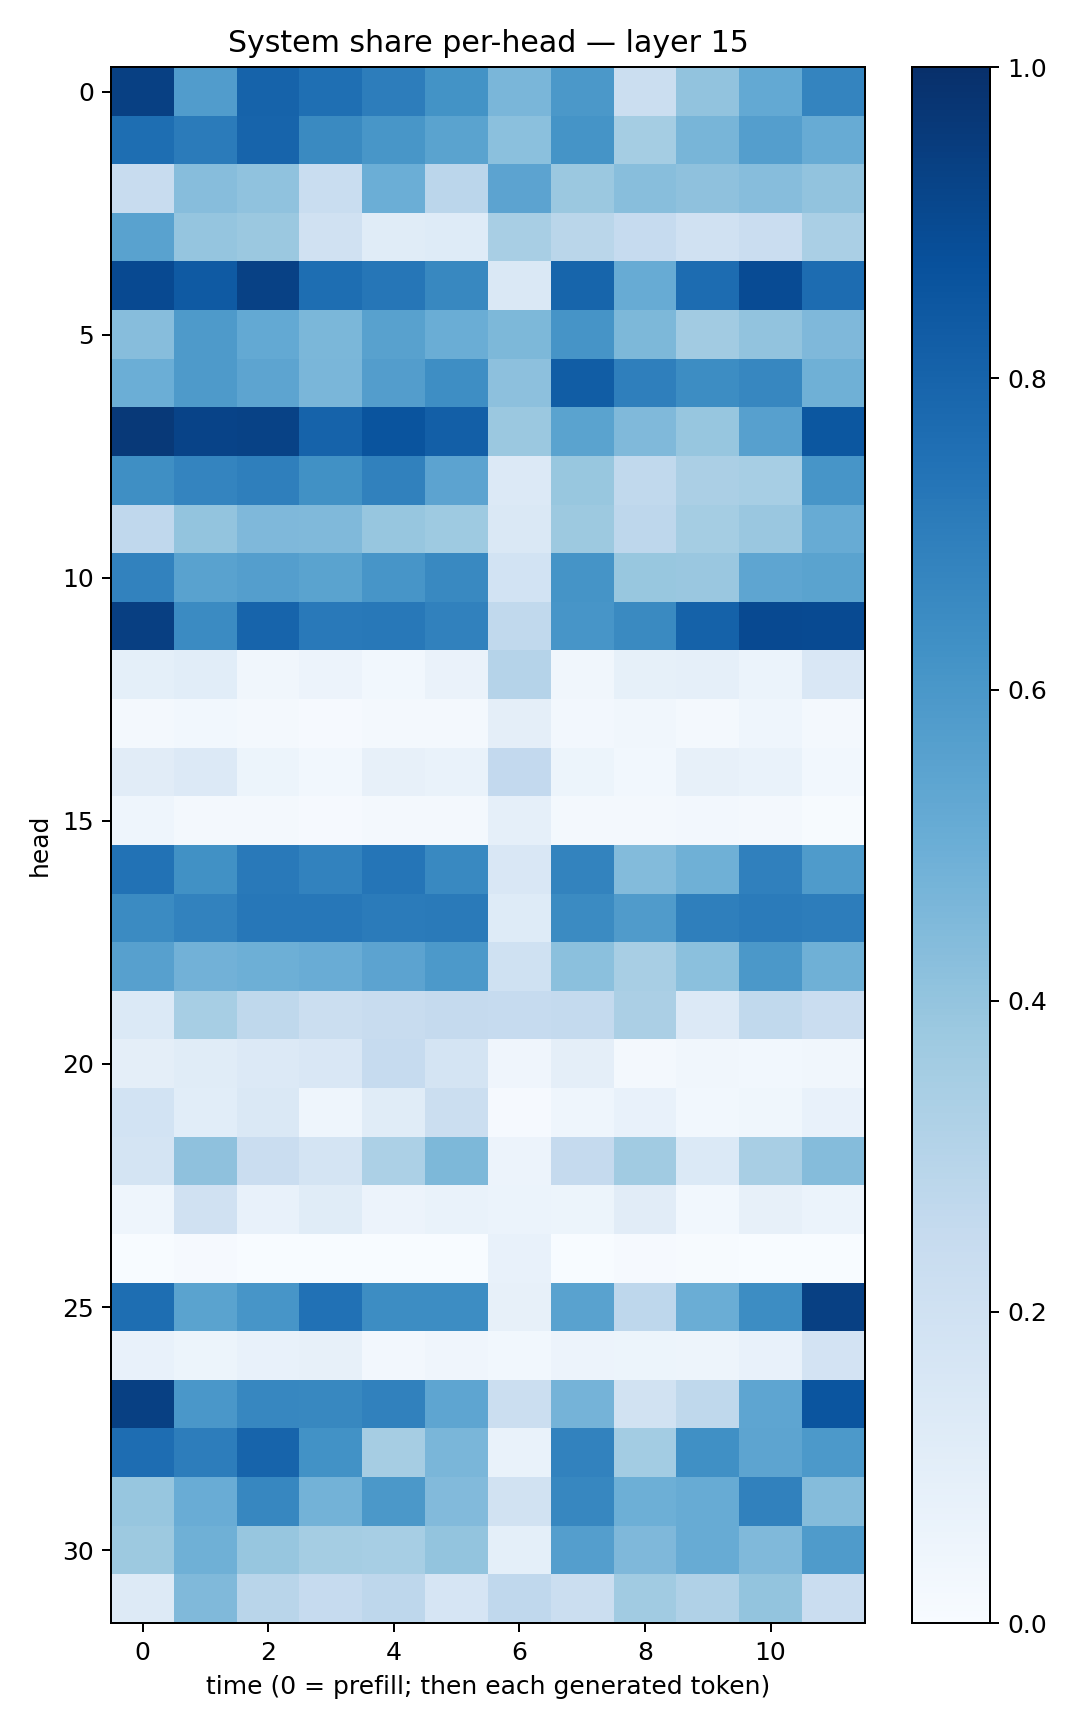

The table this chart was drawn from, first rows:
0.93431044, 0.57689375, 0.80287784, 0.7546813, 0.6999266, 0.6207998, 0.46454096, 0.5944743, 0.22278132, 0.4050658, 0.52255917, 0.67349726
0.7609, 0.7086, 0.7973, 0.6559, 0.604, 0.5497, 0.4192, 0.6153, 0.3532, 0.4649, 0.5684, 0.5107
0.2347, 0.4303, 0.4081, 0.232, 0.4977, 0.2814, 0.5451, 0.3792, 0.4269, 0.4103, 0.4326, 0.4024
0.5537, 0.3972, 0.3794, 0.1986, 0.1166, 0.1212, 0.3403, 0.2854, 0.248, 0.1954, 0.2282, 0.3362
0.9023, 0.836, 0.931, 0.7587, 0.7292, 0.6607, 0.1431, 0.7932, 0.5084, 0.7693, 0.8918, 0.7683
0.43, 0.5893, 0.5232, 0.4574, 0.558, 0.5004, 0.4566, 0.6109, 0.4534, 0.3622, 0.4047, 0.4512
0.4982, 0.5863, 0.5422, 0.4643, 0.573, 0.6397, 0.4174, 0.8259, 0.6937, 0.6433, 0.6679, 0.4888
0.962, 0.9248, 0.9294, 0.8009, 0.8604, 0.8192, 0.3819, 0.5484, 0.447, 0.392, 0.5614, 0.8508
0.6333, 0.6757, 0.6929, 0.6272, 0.6872, 0.5451, 0.1353, 0.3872, 0.2638, 0.333, 0.3457, 0.6084
0.266, 0.3995, 0.4518, 0.4488, 0.3931, 0.3713, 0.1467, 0.3763, 0.2743, 0.3517, 0.3864, 0.5081
0.6804, 0.5543, 0.5673, 0.5472, 0.607, 0.6594, 0.1867, 0.6167, 0.387, 0.3855, 0.5376, 0.5493
0.9414, 0.6489, 0.798, 0.7181, 0.72, 0.6872, 0.2629, 0.6069, 0.6543, 0.807, 0.8995, 0.8964
0.0902, 0.1058, 0.03215, 0.05618, 0.03012, 0.06503, 0.3021, 0.03513, 0.08261, 0.08941, 0.06176, 0.1518
0.02112, 0.03025, 0.01608, 0.01115, 0.01834, 0.02191, 0.09607, 0.02471, 0.03398, 0.02265, 0.04671, 0.01714
0.111, 0.1331, 0.0544, 0.02868, 0.07916, 0.07018, 0.2595, 0.05345, 0.03054, 0.07965, 0.06972, 0.02921
0.04311, 0.02327, 0.01658, 0.01109, 0.01584, 0.02155, 0.08815, 0.02008, 0.01641, 0.02577, 0.01839, 0.006758
0.7428, 0.6286, 0.7166, 0.6824, 0.7321, 0.6577, 0.1521, 0.6796, 0.4383, 0.491, 0.6899, 0.5838
0.6505, 0.6819, 0.724, 0.7245, 0.7106, 0.7113, 0.1215, 0.6498, 0.5814, 0.6926, 0.7078, 0.7
0.5615, 0.4832, 0.4959, 0.5076, 0.5453, 0.5922, 0.2027, 0.4203, 0.341, 0.4215, 0.5959, 0.4913
0.1368, 0.3461, 0.2714, 0.226, 0.2391, 0.2521, 0.2485, 0.2549, 0.3332, 0.1333, 0.2654, 0.2298
0.09496, 0.1153, 0.1329, 0.1519, 0.2464, 0.1731, 0.03914, 0.09592, 0.01803, 0.03381, 0.03053, 0.03308
0.1837, 0.1063, 0.1455, 0.04424, 0.1156, 0.22, 0.008818, 0.04509, 0.07256, 0.03057, 0.03618, 0.07331
0.1775, 0.4139, 0.2302, 0.1767, 0.3309, 0.4559, 0.05831, 0.2522, 0.3671, 0.1371, 0.341, 0.4352
0.04379, 0.1958, 0.07398, 0.1169, 0.05769, 0.06727, 0.06041, 0.05401, 0.1118, 0.03093, 0.08077, 0.0615
0.0003862, 0.008769, 0.0003876, 0.0003571, 0.0009475, 0.0005512, 0.07675, 0.0032, 0.01156, 0.005963, 0.0005784, 0.0002819
0.7579, 0.5493, 0.6085, 0.7495, 0.6438, 0.6421, 0.08056, 0.553, 0.2739, 0.5004, 0.6425, 0.9342
0.07649, 0.05151, 0.07116, 0.0782, 0.02376, 0.04048, 0.02871, 0.05675, 0.05427, 0.0502, 0.07651, 0.1812
0.9344, 0.5989, 0.665, 0.6631, 0.6848, 0.5389, 0.2255, 0.4748, 0.1923, 0.2714, 0.5381, 0.8566
0.7646, 0.6994, 0.7971, 0.6247, 0.3504, 0.4635, 0.06692, 0.6805, 0.3566, 0.6293, 0.5426, 0.5899
0.3912, 0.5057, 0.6659, 0.4802, 0.5949, 0.4427, 0.194, 0.6661, 0.4923, 0.5116, 0.6874, 0.4369
0.3768, 0.4905, 0.3939, 0.3539, 0.346, 0.3988, 0.0927, 0.569, 0.4503, 0.5094, 0.4471, 0.5831
0.1266, 0.4486, 0.2914, 0.2477, 0.2754, 0.165, 0.2663, 0.2217, 0.366, 0.3194, 0.4004, 0.2303
